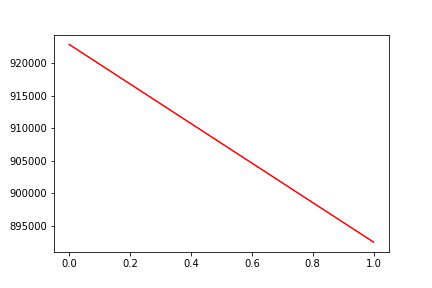

The table this chart was drawn from, first rows:
, date, assets
0, 0, 922897
1, 20200327, 892525
